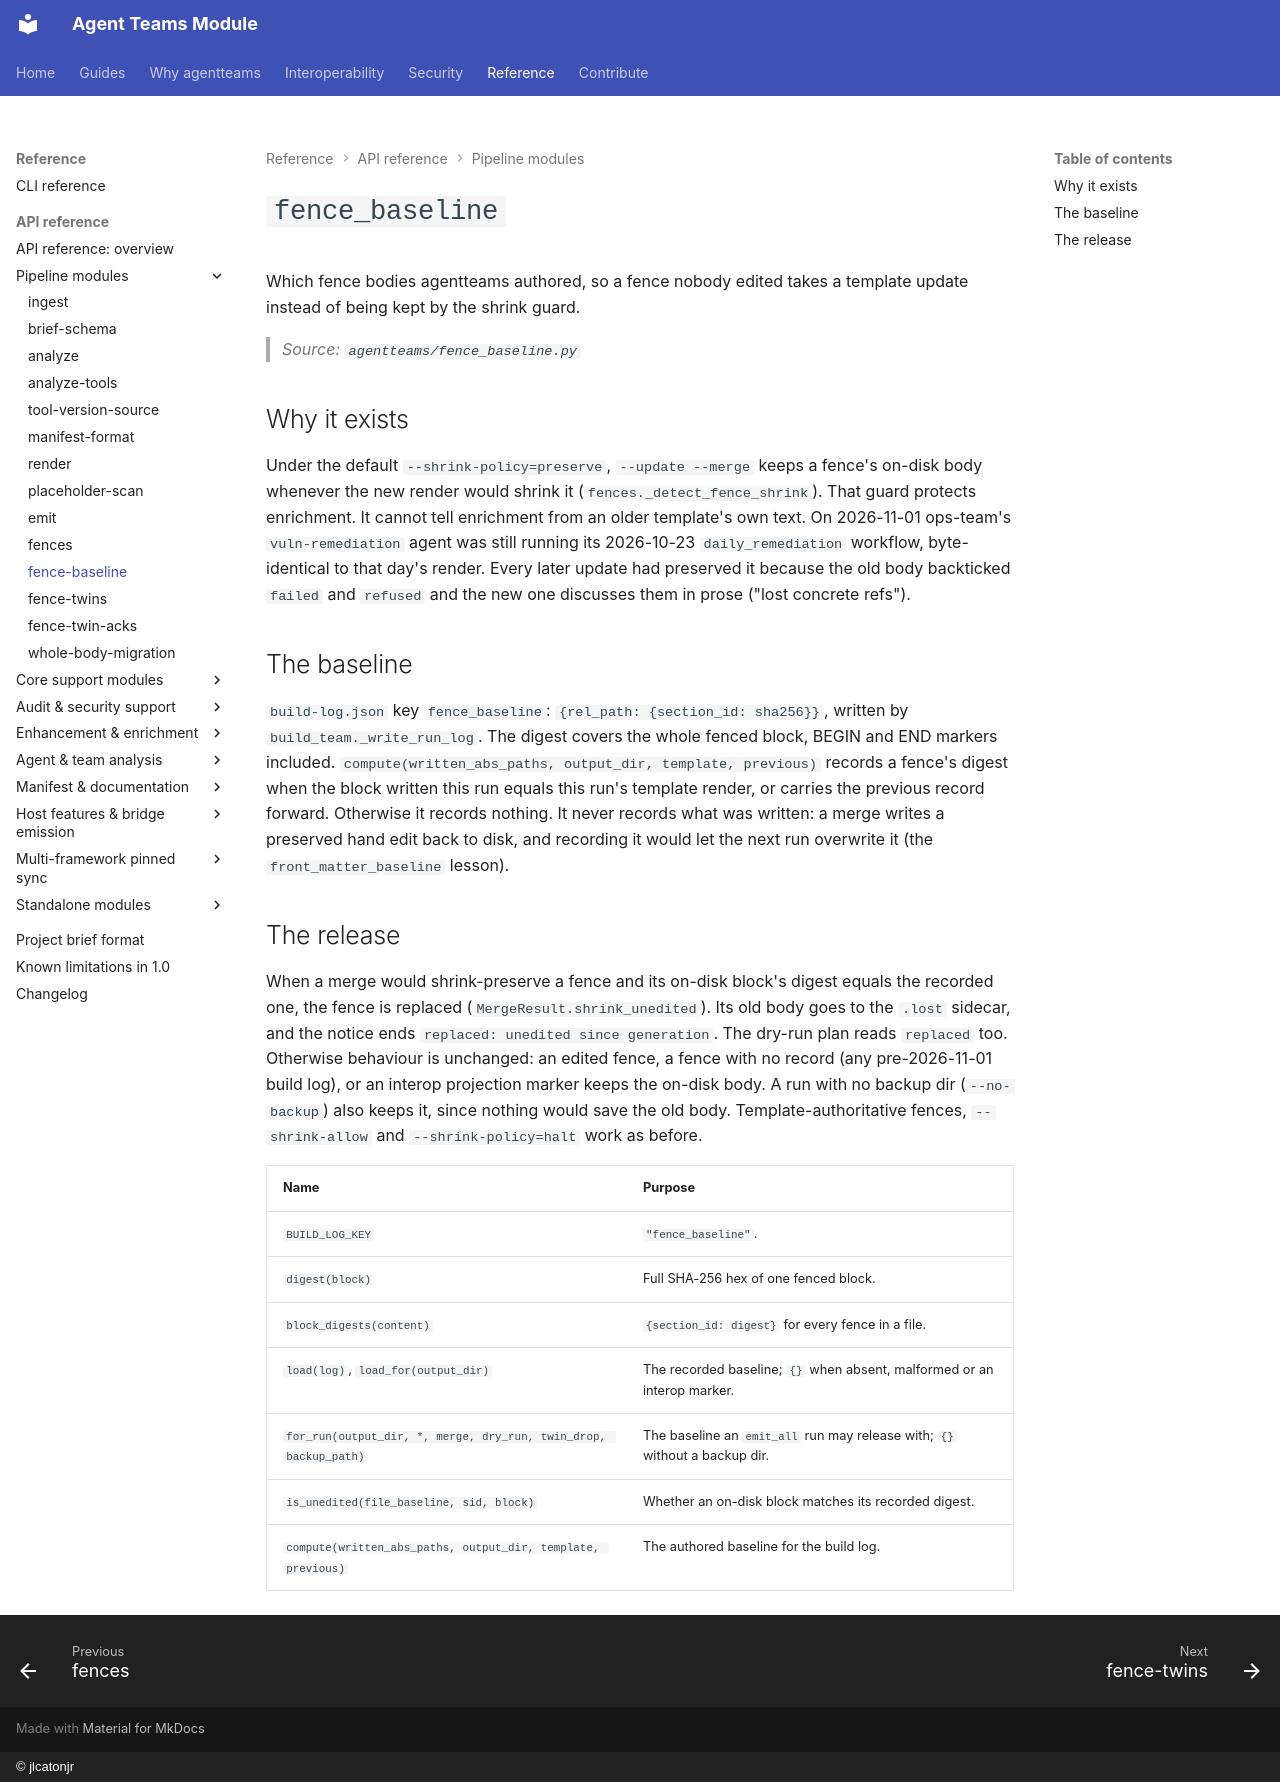

repository: jlcatonjr/agentteams · page: api-reference/fence-baseline/index.html · generator: mkdocs · copyright: © jlcatonjr

# `fence_baseline`

Which fence bodies agentteams authored, so a fence nobody edited takes a template update instead of being
kept by the shrink guard.

> *Source: `agentteams/fence_baseline.py`*

## Why it exists

Under the default `--shrink-policy=preserve`, `--update --merge` keeps a fence's on-disk body whenever the
new render would shrink it (`fences._detect_fence_shrink`). That guard protects enrichment. It cannot tell
enrichment from an older template's own text. On 2026-11-01 ops-team's `vuln-remediation` agent was still
running its 2026-10-23 `daily_remediation` workflow, byte-identical to that day's render. Every later update
had preserved it because the old body backticked `failed` and `refused` and the new one discusses them in
prose ("lost concrete refs").

## The baseline

`build-log.json` key `fence_baseline`: `{rel_path: {section_id: sha256}}`, written by
`build_team._write_run_log`. The digest covers the whole fenced block, BEGIN and END markers included.
`compute(written_abs_paths, output_dir, template, previous)` records a fence's digest when the block written
this run equals this run's template render, or carries the previous record forward. Otherwise it records
nothing. It never records what was written: a merge writes a preserved hand edit back to disk, and recording
it would let the next run overwrite it (the `front_matter_baseline` lesson).

## The release

When a merge would shrink-preserve a fence and its on-disk block's digest equals the recorded one, the fence
is replaced (`MergeResult.shrink_unedited`). Its old body goes to the `.lost` sidecar, and the notice ends
`replaced: unedited since generation`. The dry-run plan reads `replaced` too. Otherwise behaviour is
unchanged: an edited fence, a fence with no record (any pre-2026-11-01 build log), or an interop projection
marker keeps the on-disk body. A run with no backup dir (`--no-backup`) also keeps it, since nothing would
save the old body. Template-authoritative fences, `--shrink-allow` and `--shrink-policy=halt` work as before.

| Name | Purpose |
|---|---|
| `BUILD_LOG_KEY` | `"fence_baseline"`. |
| `digest(block)` | Full SHA-256 hex of one fenced block. |
| `block_digests(content)` | `{section_id: digest}` for every fence in a file. |
| `load(log)`, `load_for(output_dir)` | The recorded baseline; `{}` when absent, malformed or an interop marker. |
| `for_run(output_dir, *, merge, dry_run, twin_drop, backup_path)` | The baseline an `emit_all` run may release with; `{}` without a backup dir. |
| `is_unedited(file_baseline, sid, block)` | Whether an on-disk block matches its recorded digest. |
| `compute(written_abs_paths, output_dir, template, previous)` | The authored baseline for the build log. |
